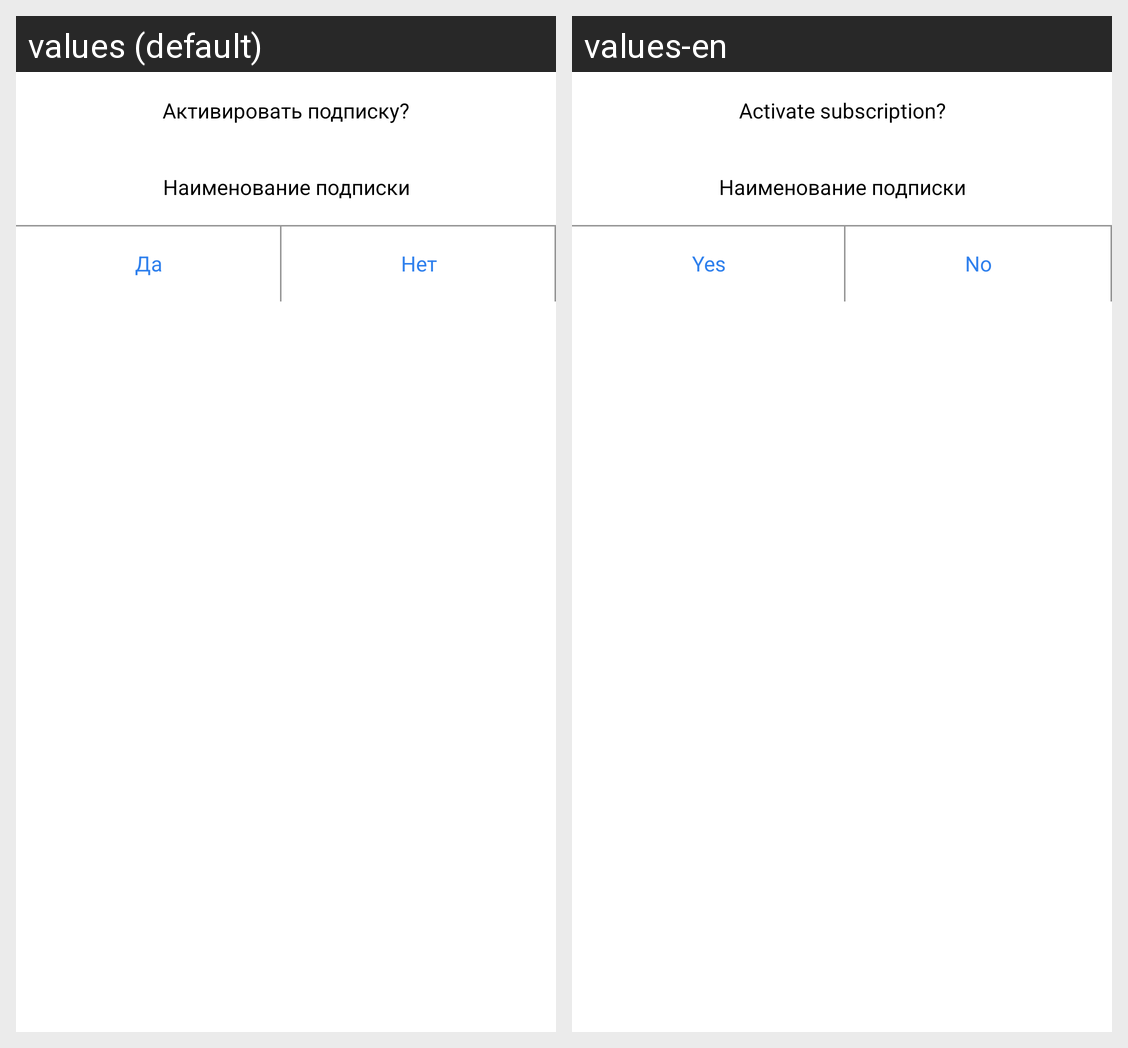

This grid shows one Android layout under two languages. Give, for every string resource on the screen, its name, the default text and each shown locale's text.
Android screen res/layout/dialog_change_active_subscr.xml rendered under 2 locales, left to right: values (default), values-en. Device: Nexus 5 (rendered at 1080×1920; each locale shown at half size, 540×960, under a caption strip naming it); theme AppTheme.
Strings drawn on this screen, with the default value and each locale's value (text and hints the layout hard-codes, and strings that could not be matched under every locale, appear in the picture but are not listed):

change_active_subscr_text
  values: Активировать подписку?
  values-en: Activate subscription?

yes
  values: Да
  values-en: Yes

no
  values: Нет
  values-en: No
